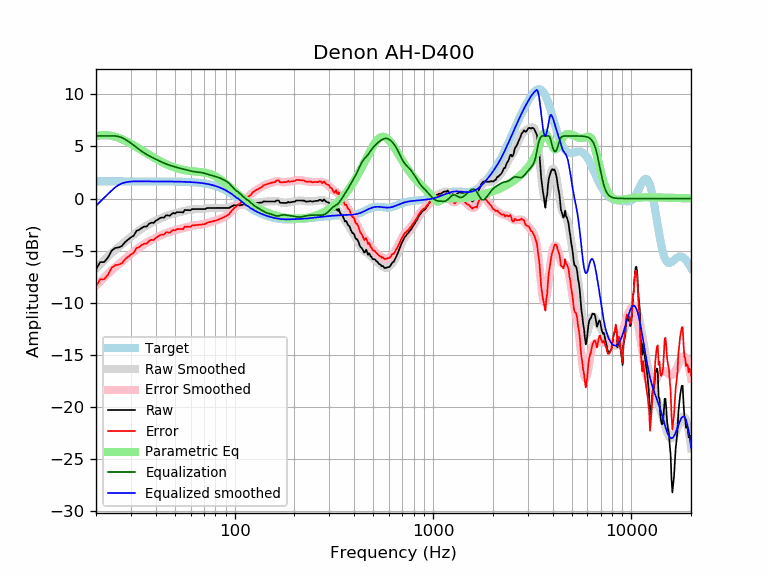

Data behind this chart, as committed beside it:
frequency, raw, error, smoothed, error_smoothed, equalization, parametric_eq, equalized_raw, equalized_smoothed, target
20, -6.78, -8.42, -6.70, -8.35, 6.00, 5.99, -0.78, -0.70, 1.65
21, -6.10, -7.74, -6.29, -7.94, 6.00, 6.06, -0.10, -0.29, 1.65
22, -6.09, -7.74, -5.91, -7.56, 6.00, 6.08, -0.09, 0.09, 1.65
23, -5.65, -7.29, -5.56, -7.21, 6.00, 6.06, 0.35, 0.44, 1.65
24, -4.99, -6.64, -5.23, -6.87, 6.00, 6.01, 1.01, 0.77, 1.65
25, -4.74, -6.38, -4.93, -6.57, 6.00, 5.93, 1.26, 1.07, 1.65
26, -4.69, -6.34, -4.65, -6.29, 5.95, 5.82, 1.26, 1.30, 1.65
27, -4.56, -6.20, -4.39, -6.04, 5.84, 5.69, 1.28, 1.45, 1.65
28, -4.18, -5.83, -4.14, -5.79, 5.68, 5.55, 1.50, 1.54, 1.65
29, -3.95, -5.59, -3.91, -5.55, 5.50, 5.40, 1.56, 1.59, 1.65
30, -3.72, -5.37, -3.68, -5.32, 5.31, 5.25, 1.59, 1.63, 1.65
31, -3.56, -5.20, -3.46, -5.10, 5.10, 5.09, 1.55, 1.65, 1.65
32, -3.10, -4.75, -3.25, -4.89, 4.89, 4.94, 1.80, 1.65, 1.65
33, -3.00, -4.64, -3.05, -4.70, 4.70, 4.78, 1.70, 1.65, 1.65
34, -2.82, -4.46, -2.88, -4.52, 4.52, 4.63, 1.71, 1.65, 1.65
35, -2.68, -4.33, -2.72, -4.37, 4.37, 4.48, 1.68, 1.65, 1.65
36, -2.69, -4.33, -2.58, -4.22, 4.22, 4.33, 1.54, 1.65, 1.65
37, -2.42, -4.06, -2.45, -4.10, 4.10, 4.19, 1.68, 1.64, 1.64
38, -2.32, -3.96, -2.34, -3.98, 3.98, 4.06, 1.66, 1.64, 1.64
39, -2.34, -3.98, -2.23, -3.87, 3.87, 3.94, 1.53, 1.64, 1.64
40, -2.13, -3.77, -2.12, -3.77, 3.77, 3.82, 1.64, 1.64, 1.64
41, -2.02, -3.66, -2.03, -3.67, 3.67, 3.70, 1.65, 1.64, 1.64
42, -1.88, -3.52, -1.93, -3.57, 3.57, 3.59, 1.70, 1.64, 1.64
43, -1.81, -3.45, -1.84, -3.48, 3.48, 3.49, 1.67, 1.64, 1.64
44, -1.83, -3.47, -1.76, -3.40, 3.40, 3.40, 1.57, 1.64, 1.64
45, -1.61, -3.25, -1.69, -3.32, 3.32, 3.31, 1.71, 1.64, 1.64
46, -1.61, -3.25, -1.62, -3.25, 3.25, 3.23, 1.64, 1.64, 1.64
47, -1.65, -3.29, -1.56, -3.19, 3.19, 3.15, 1.54, 1.63, 1.63
48, -1.51, -3.14, -1.50, -3.13, 3.13, 3.08, 1.62, 1.63, 1.63
49, -1.37, -3.00, -1.45, -3.08, 3.08, 3.02, 1.71, 1.63, 1.63
50, -1.45, -3.08, -1.41, -3.03, 3.03, 2.96, 1.58, 1.63, 1.63
51, -1.31, -2.93, -1.37, -2.99, 2.99, 2.91, 1.68, 1.62, 1.62
52, -1.31, -2.93, -1.33, -2.95, 2.95, 2.86, 1.64, 1.62, 1.62
53, -1.31, -2.93, -1.29, -2.91, 2.91, 2.82, 1.60, 1.62, 1.62
54, -1.31, -2.92, -1.26, -2.87, 2.87, 2.78, 1.56, 1.61, 1.61
55, -1.33, -2.94, -1.22, -2.83, 2.83, 2.75, 1.50, 1.61, 1.61
56, -1.09, -2.69, -1.19, -2.79, 2.79, 2.72, 1.70, 1.60, 1.60
57, -1.11, -2.71, -1.15, -2.75, 2.75, 2.69, 1.64, 1.60, 1.60
58, -1.11, -2.70, -1.12, -2.71, 2.71, 2.67, 1.60, 1.59, 1.59
59, -1.11, -2.69, -1.09, -2.67, 2.67, 2.65, 1.57, 1.58, 1.58
60, -1.13, -2.70, -1.07, -2.64, 2.64, 2.63, 1.51, 1.58, 1.58
61, -1.01, -2.58, -1.04, -2.61, 2.61, 2.62, 1.60, 1.57, 1.57
62, -1.01, -2.57, -1.03, -2.59, 2.59, 2.61, 1.58, 1.56, 1.56
63, -1.01, -2.56, -1.02, -2.57, 2.57, 2.59, 1.56, 1.55, 1.55
64, -1.01, -2.55, -1.01, -2.55, 2.55, 2.58, 1.54, 1.54, 1.54
65, -1.01, -2.54, -1.01, -2.54, 2.54, 2.57, 1.53, 1.53, 1.53
66, -1.01, -2.52, -1.01, -2.52, 2.52, 2.56, 1.51, 1.51, 1.51
67, -1.01, -2.51, -1.01, -2.51, 2.51, 2.55, 1.50, 1.50, 1.50
68, -1.01, -2.49, -1.00, -2.49, 2.49, 2.53, 1.48, 1.49, 1.49
69, -1.01, -2.48, -0.99, -2.46, 2.46, 2.52, 1.46, 1.47, 1.47
70, -1.01, -2.46, -0.98, -2.44, 2.44, 2.50, 1.43, 1.45, 1.45
71, -1.01, -2.44, -0.97, -2.41, 2.41, 2.48, 1.40, 1.44, 1.44
72, -0.93, -2.35, -0.95, -2.37, 2.37, 2.46, 1.44, 1.42, 1.42
73, -0.91, -2.30, -0.94, -2.33, 2.33, 2.43, 1.43, 1.40, 1.40
74, -0.91, -2.28, -0.93, -2.30, 2.30, 2.40, 1.39, 1.37, 1.37
75, -0.91, -2.26, -0.92, -2.26, 2.26, 2.36, 1.36, 1.35, 1.35
76, -0.91, -2.23, -0.91, -2.23, 2.23, 2.32, 1.32, 1.32, 1.32
77, -0.91, -2.20, -0.90, -2.20, 2.20, 2.28, 1.29, 1.30, 1.30
78, -0.91, -2.18, -0.90, -2.17, 2.17, 2.23, 1.26, 1.27, 1.27
79, -0.91, -2.15, -0.90, -2.14, 2.14, 2.18, 1.23, 1.24, 1.24
... 553 more rows
